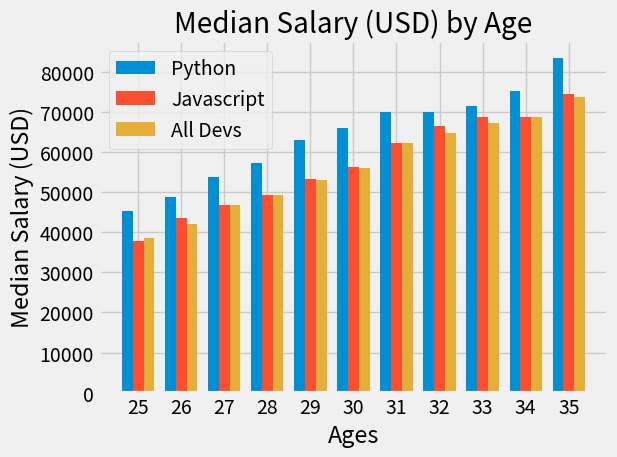

Python code for this plot:
from matplotlib import pyplot as plt
import numpy as np

# plt.xkcd()
#print(plt.style.available)
plt.style.use('fivethirtyeight')
ages_x = np.arange(25, 36)
x_index = np.arange(len(ages_x))
width = .25
# python developers
py_dev_y = [45372, 48876, 53850, 57287, 63016, 65998, 
            70003, 70000, 71496, 75370, 83640]
plt.bar(x_index - width, py_dev_y, width=width, label='Python')

# javascript developers
js_dev_y = [37810, 43515, 46823, 49293, 53437,
            56373, 62375, 66674, 68745, 68746, 74583]
plt.bar(x_index, js_dev_y, width=width, label='Javascript')

# all developers 
dev_y = [38496, 42000, 46752, 49320, 53200, 56000, 
            62316, 64928, 67317, 68748, 73752]
plt.bar(x_index + width, dev_y, width=width, label='All Devs')# or use format strings

plt.xlabel('Ages')
plt.ylabel('Median Salary (USD)')
plt.title("Median Salary (USD) by Age") 

plt.legend()

plt.xticks(ticks=x_index, labels=ages_x)

#plt.grid(True)
plt.tight_layout()
plt.axis('on')
#plt.savefig('plot.png')
plt.show()  
